Labelled photos from "dataset", an image-classification folder in rickyreyes10/ResNet50_transfer_learning_with_Soccer_Dataset. The possible labels are: soccer ball, soccer boots cleat, soccer goal net, soccer goalkeeper glove, soccer indoor soccer shoe, soccer jersey, soccer pants, soccer shin pads, soccer socks, soccer turf shoe.

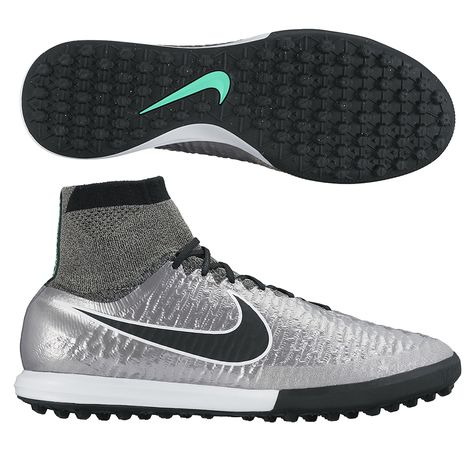
Label: soccer turf shoe

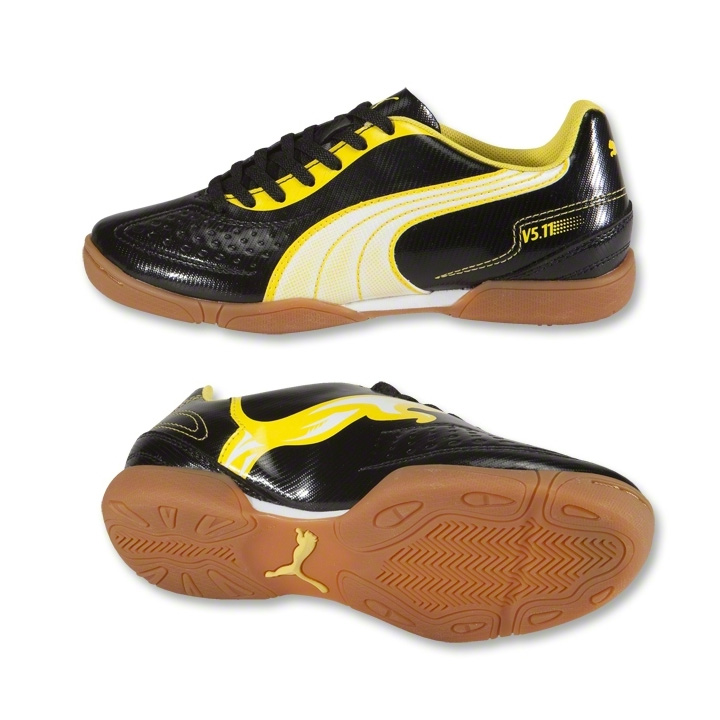
Label: soccer indoor soccer shoe

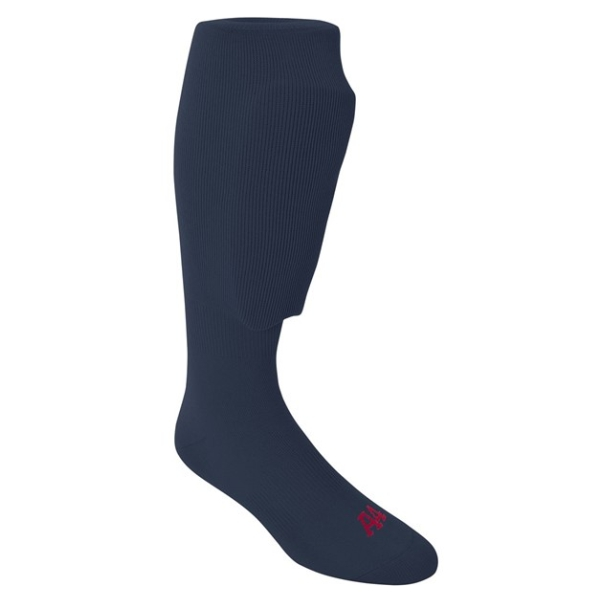
Label: soccer socks

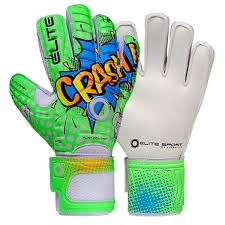
Label: soccer goalkeeper glove

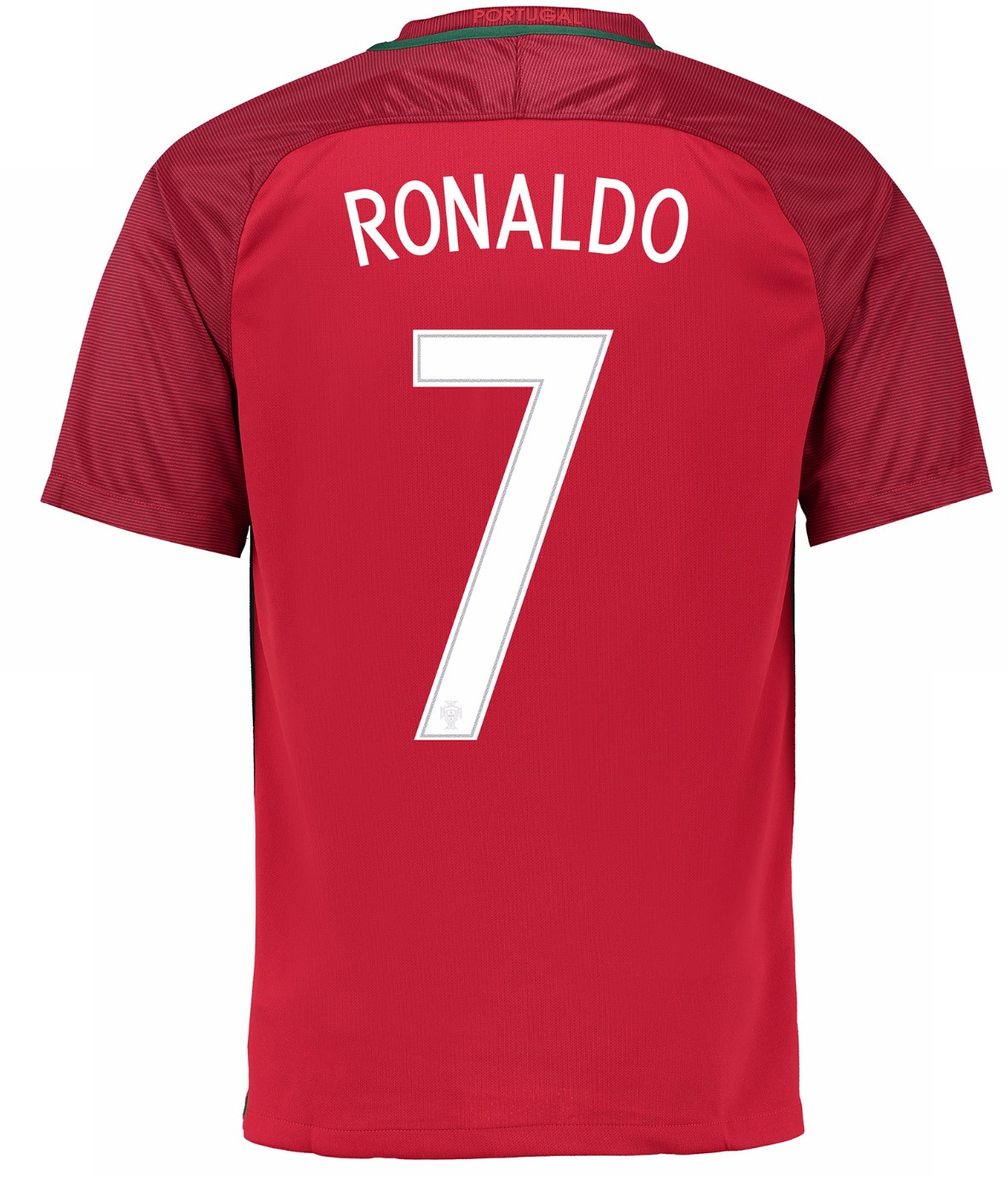
Label: soccer jersey

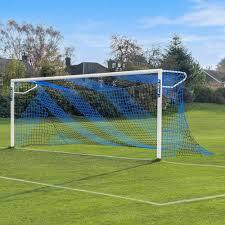
Label: soccer goal net
